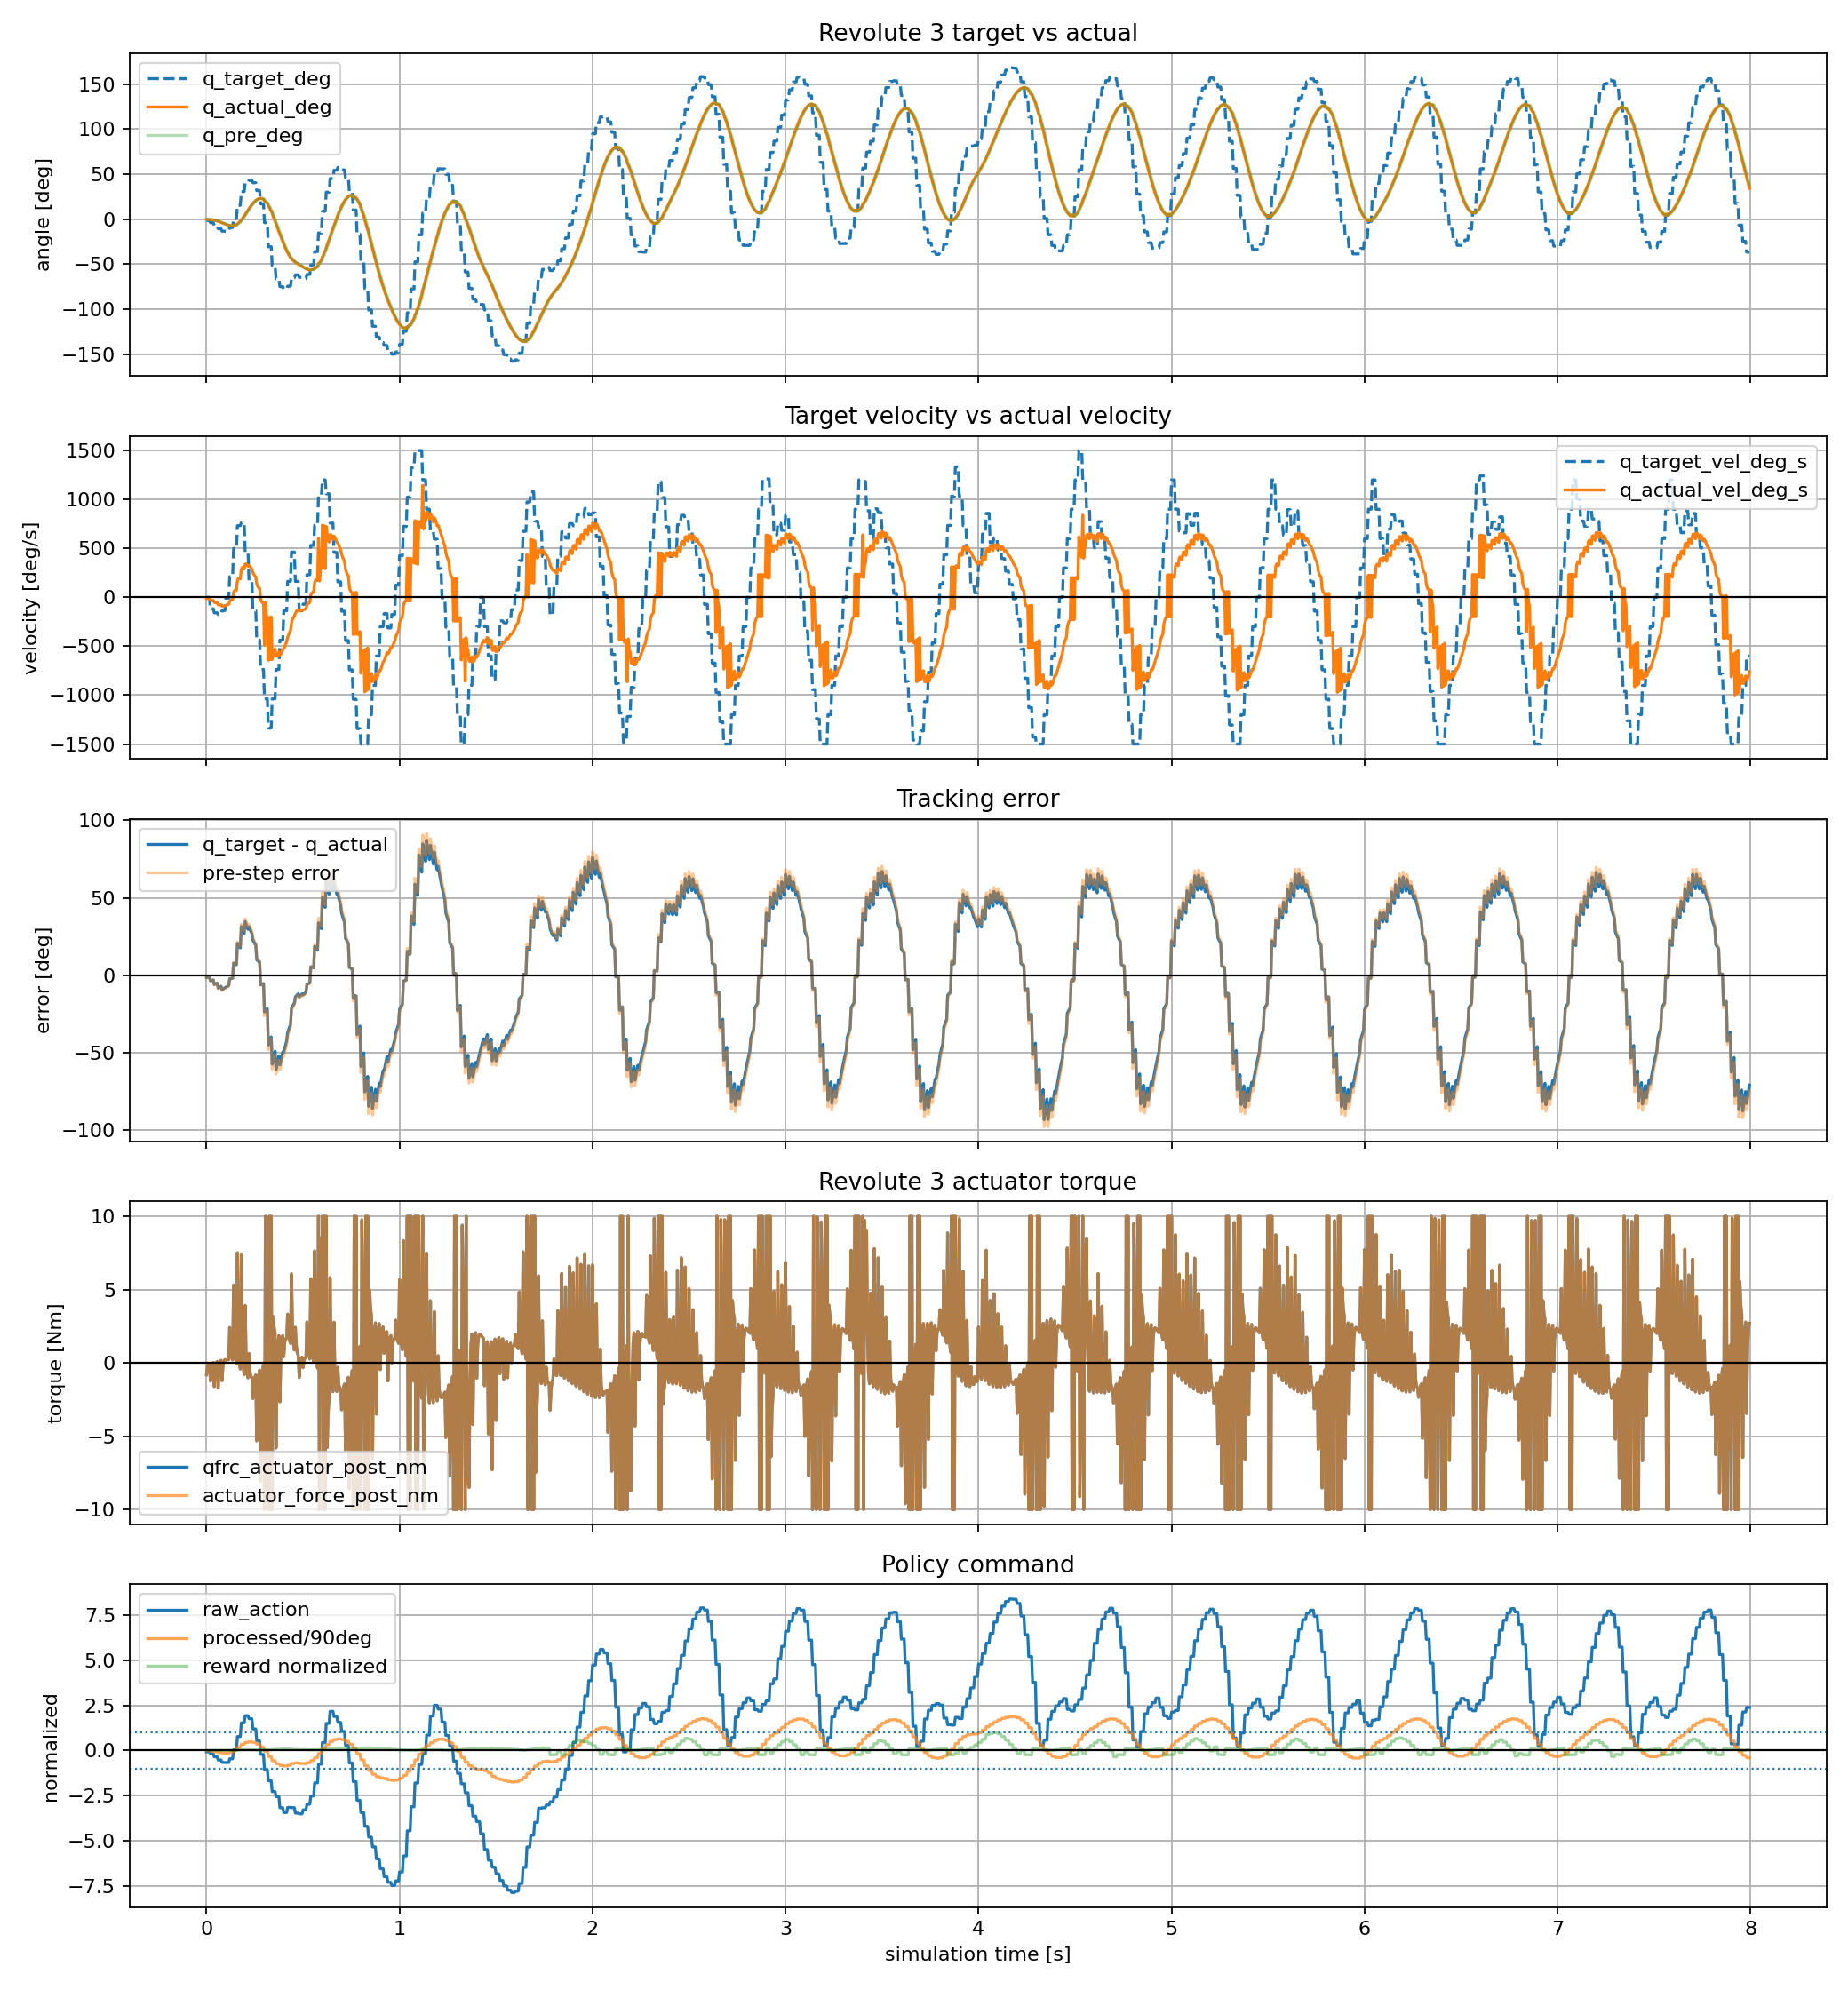

Values plotted in this chart, from the file beside it:
time_s, policy_step, substep, physics_step, raw_action, processed_action_rad, processed_action_deg, joint_pos_target_rad, joint_pos_target_deg, joint_pos_target_vel_rad_s, joint_pos_target_vel_deg_s, actuator_force_pre_nm, actuator_force_post_nm, qfrc_actuator_pre_nm, qfrc_actuator_post_nm, cylinder_q_pre_rad, cylinder_q_pre_deg, cylinder_q_post_rad, cylinder_q_post_deg, cylinder_qd_pre_rad_s, cylinder_qd_pre_deg_s, cylinder_qd_post_rad_s, cylinder_qd_post_deg_s, tracking_error_pre_rad
0.000000, 0, 0, 0, -0.07703, -0.02689, -1.541, -0.02689, -1.541, 0.00000000, 0.000000, 0.00000000, -0.8066, 0.00000000, -0.8066, 0.00000000, 0.000000, -0.0008748, -0.05012, 0.00000000, 0.000000, -0.175, -10.02, -0.02689
0.005000, 0, 1, 1, -0.07703, -0.02689, -1.541, -0.02689, -1.541, 0.00000000, 0.000000, -0.8066, -0.2555, -0.8066, -0.2555, -0.0008748, -0.05012, -0.001984, -0.1137, -0.175, -10.02, -0.2218, -12.71, -0.02601
0.01, 0, 2, 2, -0.07703, -0.02689, -1.541, -0.02689, -1.541, 0.00000000, 0.000000, -0.2555, -0.08182, -0.2555, -0.08182, -0.001984, -0.1137, -0.003125, -0.179, -0.2218, -12.71, -0.2282, -13.08, -0.0249
0.015, 0, 3, 3, -0.07703, -0.02689, -1.541, -0.02689, -1.541, 0.00000000, 0.000000, -0.08182, -0.0283, -0.08182, -0.0283, -0.003125, -0.179, -0.004236, -0.2427, -0.2282, -13.08, -0.2222, -12.73, -0.02376
0.02, 1, 0, 4, -0.1938, -0.06764, -3.875, -0.06764, -3.875, -2.038, -116.7, -0.01296, -1.236, -0.01296, -1.236, -0.004236, -0.2427, -0.006717, -0.3849, -0.2222, -12.73, -0.4963, -28.43, -0.0634
0.025, 1, 1, 5, -0.1938, -0.06764, -3.875, -0.06764, -3.875, -2.038, -116.7, -1.236, -0.3389, -1.236, -0.3389, -0.006717, -0.3849, -0.009526, -0.5458, -0.4963, -28.43, -0.5618, -32.19, -0.06092
0.03, 1, 2, 6, -0.1938, -0.06764, -3.875, -0.06764, -3.875, -2.038, -116.7, -0.3389, -0.05789, -0.3389, -0.05789, -0.009526, -0.5458, -0.01234, -0.7068, -0.5618, -32.19, -0.5621, -32.21, -0.05811
0.035, 1, 3, 7, -0.1938, -0.06764, -3.875, -0.06764, -3.875, -2.038, -116.7, -0.05789, 0.02724, -0.05789, 0.02724, -0.01234, -0.7068, -0.01505, -0.8623, -0.5621, -32.21, -0.5426, -31.09, -0.0553
0.04, 2, 0, 8, -0.3523, -0.123, -7.047, -0.123, -7.047, -2.767, -158.6, 0.05019, -1.61, 0.05019, -1.61, -0.01505, -0.8623, -0.01957, -1.121, -0.5426, -31.09, -0.9031, -51.74, -0.1079
0.045, 2, 1, 9, -0.3523, -0.123, -7.047, -0.123, -7.047, -2.767, -158.6, -1.61, -0.3936, -1.61, -0.3936, -0.01957, -1.121, -0.02447, -1.402, -0.9031, -51.74, -0.9806, -56.18, -0.1034
0.05, 2, 2, 10, -0.3523, -0.123, -7.047, -0.123, -7.047, -2.767, -158.6, -0.3936, -0.0139, -0.3936, -0.0139, -0.02447, -1.402, -0.02932, -1.68, -0.9806, -56.18, -0.9699, -55.57, -0.09852
0.055, 2, 3, 11, -0.3523, -0.123, -7.047, -0.123, -7.047, -2.767, -158.6, -0.0139, 0.09951, -0.0139, 0.09951, -0.02932, -1.68, -0.03398, -1.947, -0.9699, -55.57, -0.9329, -53.45, -0.09367
0.06, 3, 0, 12, -0.5281, -0.1843, -10.56, -0.1843, -10.56, -3.068, -175.8, 0.1285, -1.712, 0.1285, -1.712, -0.03398, -1.947, -0.04056, -2.324, -0.9329, -53.45, -1.316, -75.41, -0.1504
0.065, 3, 1, 13, -0.5281, -0.1843, -10.56, -0.1843, -10.56, -3.068, -175.8, -1.712, -0.3647, -1.712, -0.3647, -0.04056, -2.324, -0.04749, -2.721, -1.316, -75.41, -1.386, -79.43, -0.1438
0.07, 3, 2, 14, -0.5281, -0.1843, -10.56, -0.1843, -10.56, -3.068, -175.8, -0.3647, 0.05348, -0.3647, 0.05348, -0.04749, -2.721, -0.05429, -3.111, -1.386, -79.43, -1.359, -77.88, -0.1368
0.075, 3, 3, 15, -0.5281, -0.1843, -10.56, -0.1843, -10.56, -3.068, -175.8, 0.05348, 0.1762, 0.05348, 0.1762, -0.05429, -3.111, -0.06081, -3.484, -1.359, -77.88, -1.304, -74.7, -0.1301
0.08, 4, 0, 16, -0.6634, -0.2316, -13.27, -0.2316, -13.27, -2.361, -135.3, 0.2053, -1.211, 0.2053, -1.211, -0.06081, -3.484, -0.06866, -3.934, -1.304, -74.7, -1.57, -89.97, -0.1708
0.085, 4, 1, 17, -0.6634, -0.2316, -13.27, -0.2316, -13.27, -2.361, -135.3, -1.211, -0.1764, -1.211, -0.1764, -0.06866, -3.934, -0.07664, -4.391, -1.57, -89.97, -1.596, -91.45, -0.1629
0.09, 4, 2, 18, -0.6634, -0.2316, -13.27, -0.2316, -13.27, -2.361, -135.3, -0.1764, 0.1408, -0.1764, 0.1408, -0.07664, -4.391, -0.08438, -4.835, -1.596, -91.45, -1.548, -88.72, -0.1549
0.095, 4, 3, 19, -0.6634, -0.2316, -13.27, -0.2316, -13.27, -2.361, -135.3, 0.1408, 0.2299, 0.1408, 0.2299, -0.08438, -4.835, -0.09179, -5.259, -1.548, -88.72, -1.48, -84.81, -0.1472
0.1, 5, 0, 20, -0.6718, -0.2345, -13.44, -0.2345, -13.44, -0.1463, -8.38, 0.247, 0.1592, 0.247, 0.1592, -0.09179, -5.259, -0.09893, -5.668, -1.48, -84.81, -1.428, -81.84, -0.1427
0.105, 5, 1, 21, -0.6718, -0.2345, -13.44, -0.2345, -13.44, -0.1463, -8.38, 0.1592, 0.2181, 0.1592, 0.2181, -0.09893, -5.668, -0.1057, -6.059, -1.428, -81.84, -1.363, -78.09, -0.1356
0.11, 5, 2, 22, -0.6718, -0.2345, -13.44, -0.2345, -13.44, -0.1463, -8.38, 0.2181, 0.2264, 0.2181, 0.2264, -0.1057, -6.059, -0.1122, -6.43, -1.363, -78.09, -1.296, -74.24, -0.1288
0.115, 5, 3, 23, -0.6718, -0.2345, -13.44, -0.2345, -13.44, -0.1463, -8.38, 0.2264, 0.2192, 0.2264, 0.2192, -0.1122, -6.43, -0.1184, -6.782, -1.296, -74.24, -1.23, -70.5, -0.1223
0.12, 6, 0, 24, -0.4613, -0.161, -9.226, -0.161, -9.226, 3.674, 210.5, 0.2076, 2.412, 0.2076, 2.412, -0.1184, -6.782, -0.1218, -6.977, -1.23, -70.5, -0.6808, -39.01, -0.04265
0.125, 6, 1, 25, -0.4613, -0.161, -9.226, -0.161, -9.226, 3.674, 210.5, 2.412, 0.8651, 2.412, 0.8651, -0.1218, -6.977, -0.1242, -7.118, -0.6808, -39.01, -0.491, -28.13, -0.03924
0.13, 6, 2, 26, -0.4613, -0.161, -9.226, -0.161, -9.226, 3.674, 210.5, 0.8651, 0.3692, 0.8651, 0.3692, -0.1242, -7.118, -0.1263, -7.236, -0.491, -28.13, -0.412, -23.61, -0.03679
0.135, 6, 3, 27, -0.4613, -0.161, -9.226, -0.161, -9.226, 3.674, 210.5, 0.3692, 0.1941, 0.3692, 0.1941, -0.1263, -7.236, -0.1281, -7.337, -0.412, -23.61, -0.354, -20.28, -0.03473
0.14, 7, 0, 28, 0.03866, 0.0135, 0.7733, 0.0135, 0.7733, 8.726, 500, 0.07316, 5.309, 0.07316, 5.309, -0.1281, -7.337, -0.1237, -7.089, -0.354, -20.28, 0.8661, 49.62, 0.1416
0.145, 7, 1, 29, 0.03866, 0.0135, 0.7733, 0.0135, 0.7733, 8.726, 500, 5.309, 1.519, 5.309, 1.519, -0.1237, -7.089, -0.1177, -6.744, 0.8661, 49.62, 1.205, 69.03, 0.1372
0.15, 7, 2, 30, 0.03866, 0.0135, 0.7733, 0.0135, 0.7733, 8.726, 500, 1.519, 0.3219, 1.519, 0.3219, -0.1177, -6.744, -0.1114, -6.382, 1.205, 69.03, 1.265, 72.49, 0.1312
0.155, 7, 3, 31, 0.03866, 0.0135, 0.7733, 0.0135, 0.7733, 8.726, 500, 0.3219, -0.04933, 0.3219, -0.04933, -0.1114, -6.382, -0.1052, -6.027, 1.265, 72.49, 1.239, 71.02, 0.1249
0.16, 8, 0, 32, 0.7706, 0.269, 15.41, 0.269, 15.41, 12.77, 731.9, -0.158, 7.507, -0.158, 7.507, -0.1052, -6.027, -0.09035, -5.177, 1.239, 71.02, 2.967, 170, 0.3742
0.165, 8, 1, 33, 0.7706, 0.269, 15.41, 0.269, 15.41, 12.77, 731.9, 7.507, 1.88, 7.507, 1.88, -0.09035, -5.177, -0.07342, -4.207, 2.967, 170, 3.385, 194, 0.3593
0.17, 8, 2, 34, 0.7706, 0.269, 15.41, 0.269, 15.41, 12.77, 731.9, 1.88, 0.116, 1.88, 0.116, -0.07342, -4.207, -0.05645, -3.235, 3.385, 194, 3.394, 194.5, 0.3424
0.175, 8, 3, 35, 0.7706, 0.269, 15.41, 0.269, 15.41, 12.77, 731.9, 0.116, -0.4195, 0.116, -0.4195, -0.05645, -3.235, -0.04006, -2.295, 3.394, 194.5, 3.279, 187.9, 0.3254
0.18, 9, 0, 36, 1.533, 0.5353, 30.67, 0.5353, 30.67, 13.31, 762.8, -0.5649, 7.423, -0.5649, 7.423, -0.04006, -2.295, -0.01515, -0.8678, 3.279, 187.9, 4.983, 285.5, 0.5753
0.185, 9, 1, 37, 1.533, 0.5353, 30.67, 0.5353, 30.67, 13.31, 762.8, 7.423, 1.564, 7.423, 1.564, -0.01515, -0.8678, 0.01148, 0.6576, 4.983, 285.5, 5.325, 305.1, 0.5504
0.19, 9, 2, 38, 1.533, 0.5353, 30.67, 0.5353, 30.67, 13.31, 762.8, 1.564, -0.26, 1.564, -0.26, 0.01148, 0.6576, 0.03769, 2.159, 5.325, 305.1, 5.243, 300.4, 0.5238
0.195, 9, 3, 39, 1.533, 0.5353, 30.67, 0.5353, 30.67, 13.31, 762.8, -0.26, -0.8003, -0.26, -0.8003, 0.03769, 2.159, 0.06287, 3.602, 5.243, 300.4, 5.035, 288.5, 0.4976
0.2, 10, 0, 40, 1.926, 0.6968, 39.93, 0.6968, 39.93, 8.078, 462.8, -0.9338, 3.913, -0.9338, 3.913, 0.06287, 3.602, 0.09247, 5.298, 5.035, 288.5, 5.922, 339.3, 0.634
0.205, 10, 1, 41, 1.926, 0.6968, 39.93, 0.6968, 39.93, 8.078, 462.8, 3.913, 0.3656, 3.913, 0.3656, 0.09247, 5.298, 0.1224, 7.013, 5.922, 339.3, 5.984, 342.8, 0.6043
0.21, 10, 2, 42, 1.926, 0.6968, 39.93, 0.6968, 39.93, 8.078, 462.8, 0.3656, -0.7176, 0.3656, -0.7176, 0.1224, 7.013, 0.1514, 8.672, 5.984, 342.8, 5.794, 332, 0.5744
0.215, 10, 3, 43, 1.926, 0.6968, 39.93, 0.6968, 39.93, 8.078, 462.8, -0.7176, -1.018, -0.7176, -1.018, 0.1514, 8.672, 0.179, 10.26, 5.794, 332, 5.535, 317.1, 0.5455
0.22, 11, 0, 44, 1.761, 0.7537, 43.18, 0.7537, 43.18, 2.842, 162.8, -1.072, 0.6336, -1.072, 0.6336, 0.179, 10.26, 0.2073, 11.88, 5.535, 317.1, 5.66, 324.3, 0.5746
0.225, 11, 1, 45, 1.761, 0.7537, 43.18, 0.7537, 43.18, 2.842, 162.8, 0.6336, -0.5891, 0.6336, -0.5891, 0.2073, 11.88, 0.2348, 13.46, 5.66, 324.3, 5.5, 315.1, 0.5463
0.23, 11, 2, 46, 1.761, 0.7537, 43.18, 0.7537, 43.18, 2.842, 162.8, -0.5891, -0.9364, -0.5891, -0.9364, 0.2348, 13.46, 0.2611, 14.96, 5.5, 315.1, 5.261, 301.4, 0.5188
0.235, 11, 3, 47, 1.761, 0.7537, 43.18, 0.7537, 43.18, 2.842, 162.8, -0.9364, -1.007, -0.9364, -1.007, 0.2611, 14.96, 0.2862, 16.4, 5.261, 301.4, 5.005, 286.8, 0.4925
0.24, 12, 0, 48, 1.192, 0.7058, 40.44, 0.7058, 40.44, -2.394, -137.2, -0.9913, -2.428, -0.9913, -2.428, 0.2862, 16.4, 0.3083, 17.66, 5.005, 286.8, 4.421, 253.3, 0.4196
0.245, 12, 1, 49, 1.192, 0.7058, 40.44, 0.7058, 40.44, -2.394, -137.2, -2.428, -1.337, -2.428, -1.337, 0.3083, 17.66, 0.3287, 18.83, 4.421, 253.3, 4.09, 234.4, 0.3975
0.25, 12, 2, 50, 1.192, 0.7058, 40.44, 0.7058, 40.44, -2.394, -137.2, -1.337, -0.9592, -1.337, -0.9592, 0.3287, 18.83, 0.348, 19.94, 4.09, 234.4, 3.848, 220.5, 0.3771
0.255, 12, 3, 51, 1.192, 0.7058, 40.44, 0.7058, 40.44, -2.394, -137.2, -0.9592, -0.8095, -0.9592, -0.8095, 0.348, 19.94, 0.3662, 20.98, 3.848, 220.5, 3.641, 208.6, 0.3578
0.26, 13, 0, 52, 0.5307, 0.5532, 31.69, 0.5532, 31.69, -7.63, -437.2, -0.7341, -5.312, -0.7341, -5.312, 0.3662, 20.98, 0.3782, 21.67, 3.641, 208.6, 2.414, 138.3, 0.187
0.265, 13, 1, 53, 0.5307, 0.5532, 31.69, 0.5532, 31.69, -7.63, -437.2, -5.312, -1.995, -5.312, -1.995, 0.3782, 21.67, 0.388, 22.23, 2.414, 138.3, 1.959, 112.3, 0.1749
0.27, 13, 2, 54, 0.5307, 0.5532, 31.69, 0.5532, 31.69, -7.63, -437.2, -1.995, -0.9234, -1.995, -0.9234, 0.388, 22.23, 0.3967, 22.73, 1.959, 112.3, 1.729, 99.07, 0.1651
0.275, 13, 3, 55, 0.5307, 0.5532, 31.69, 0.5532, 31.69, -7.63, -437.2, -0.9234, -0.4922, -0.9234, -0.4922, 0.3967, 22.73, 0.4047, 23.19, 1.729, 99.07, 1.599, 91.63, 0.1565
0.28, 14, 0, 56, -0.2204, 0.2959, 16.95, 0.2959, 16.95, -12.87, -737.2, -0.3427, -8.062, -0.3427, -8.062, 0.4047, 23.19, 0.4034, 23.11, 1.599, 91.63, -0.2612, -14.96, -0.1088
0.285, 14, 1, 57, -0.2204, 0.2959, 16.95, 0.2959, 16.95, -12.87, -737.2, -8.062, -2.442, -8.062, -2.442, 0.4034, 23.11, 0.3993, 22.88, -0.2612, -14.96, -0.8152, -46.71, -0.1075
0.29, 14, 2, 58, -0.2204, 0.2959, 16.95, 0.2959, 16.95, -12.87, -737.2, -2.442, -0.6575, -2.442, -0.6575, 0.3993, 22.88, 0.3945, 22.6, -0.8152, -46.71, -0.9546, -54.69, -0.1034
0.295, 14, 3, 59, -0.2204, 0.2959, 16.95, 0.2959, 16.95, -12.87, -737.2, -0.6575, -0.09623, -0.6575, -0.09623, 0.3945, 22.6, 0.3897, 22.33, -0.9546, -54.69, -0.9635, -55.21, -0.09866
... 1,540 more rows
